Labelled photos from "Green-Coffee-Bean-Defects-Classification", an image-classification folder in youralfa/Green-Coffee-Bean-Defects-Classification. The possible labels are: broken or chipped or cut, dried cherry pod, floater, foreign matter, full black, full sour, fungus damaged, hull or husk, immature or unripe, parchment or pergamino, partial black, partial sour, severe insect damage, shell, slight insect damage, specialty, withered.

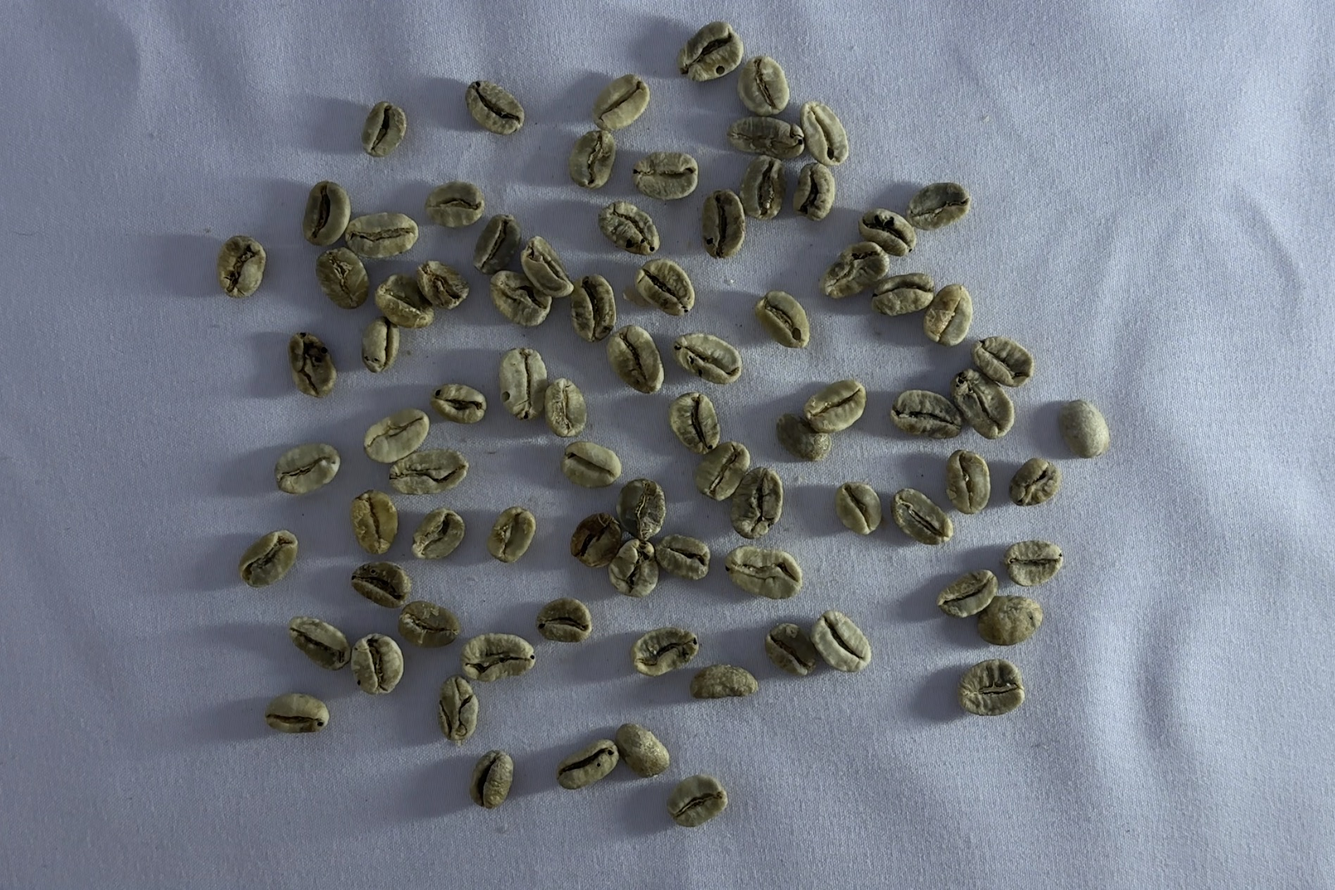
Label: floater

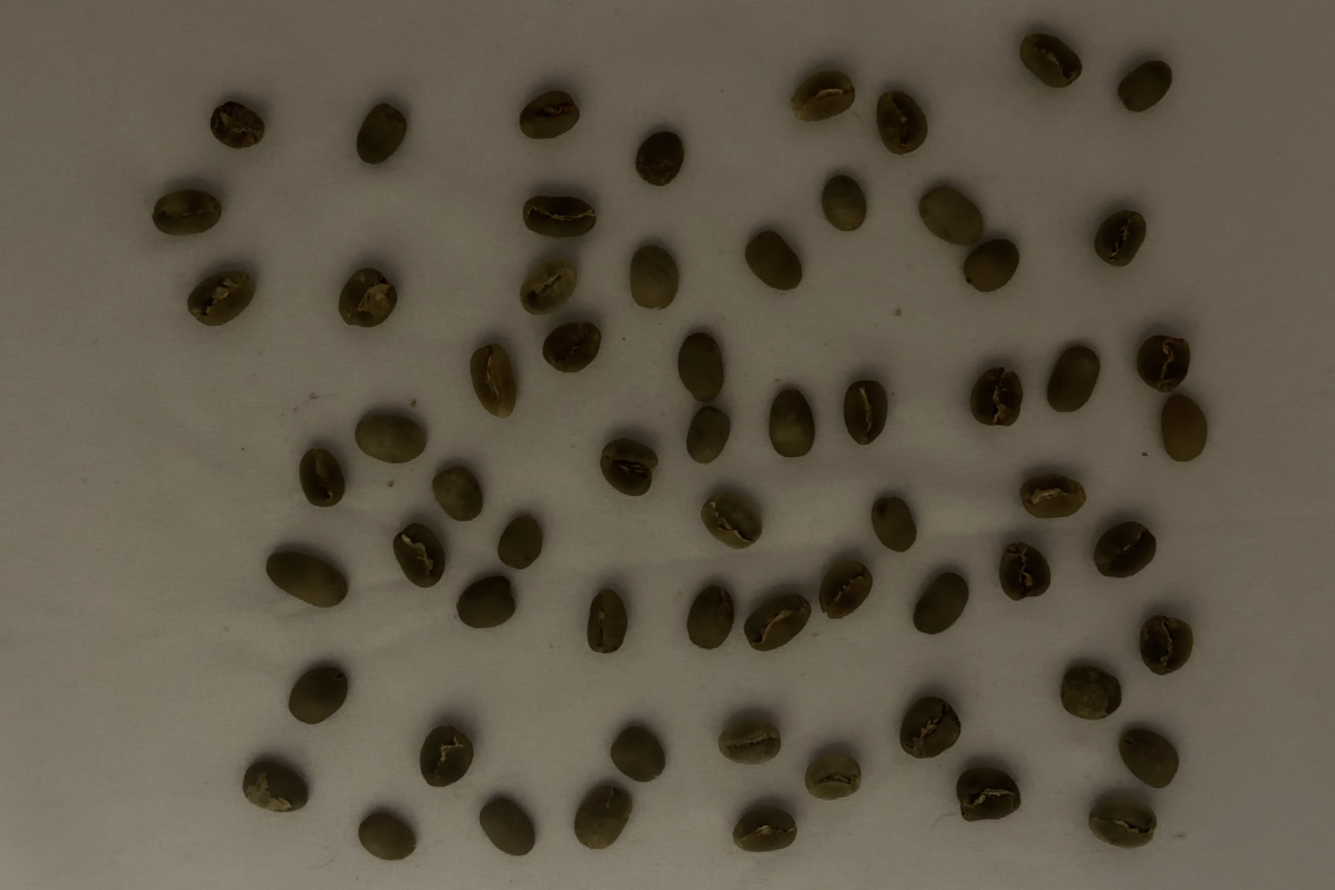
Label: specialty

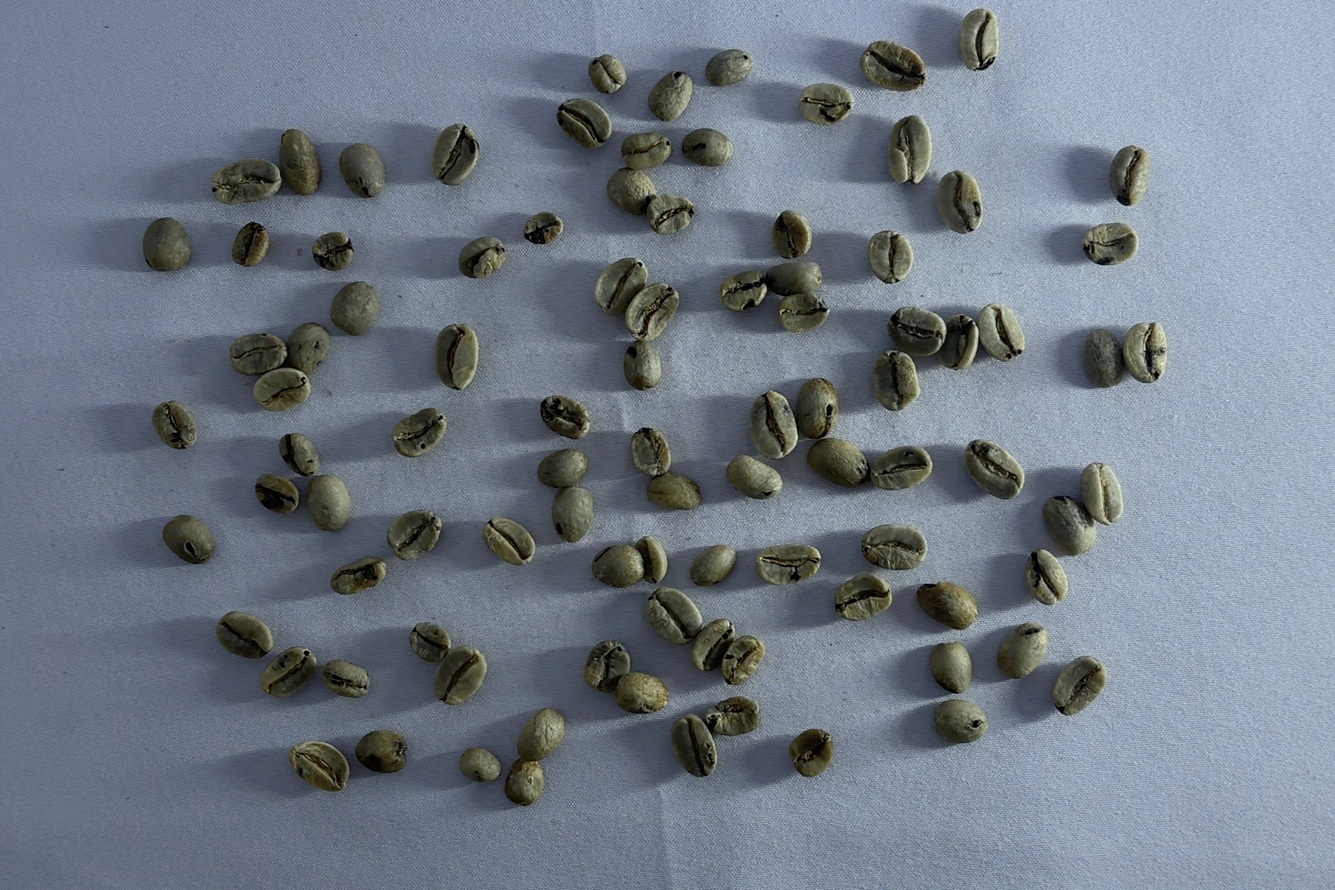
Label: severe insect damage

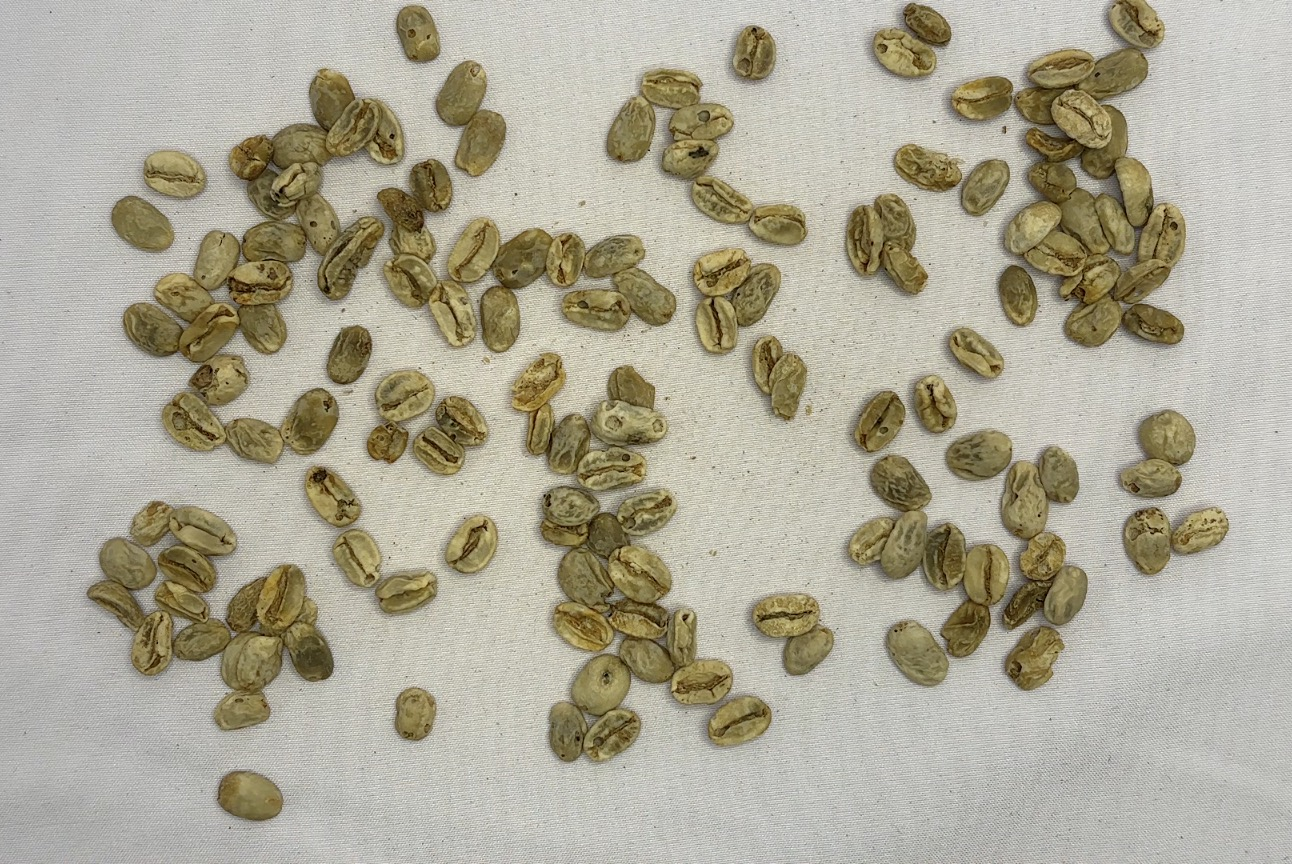
Label: withered

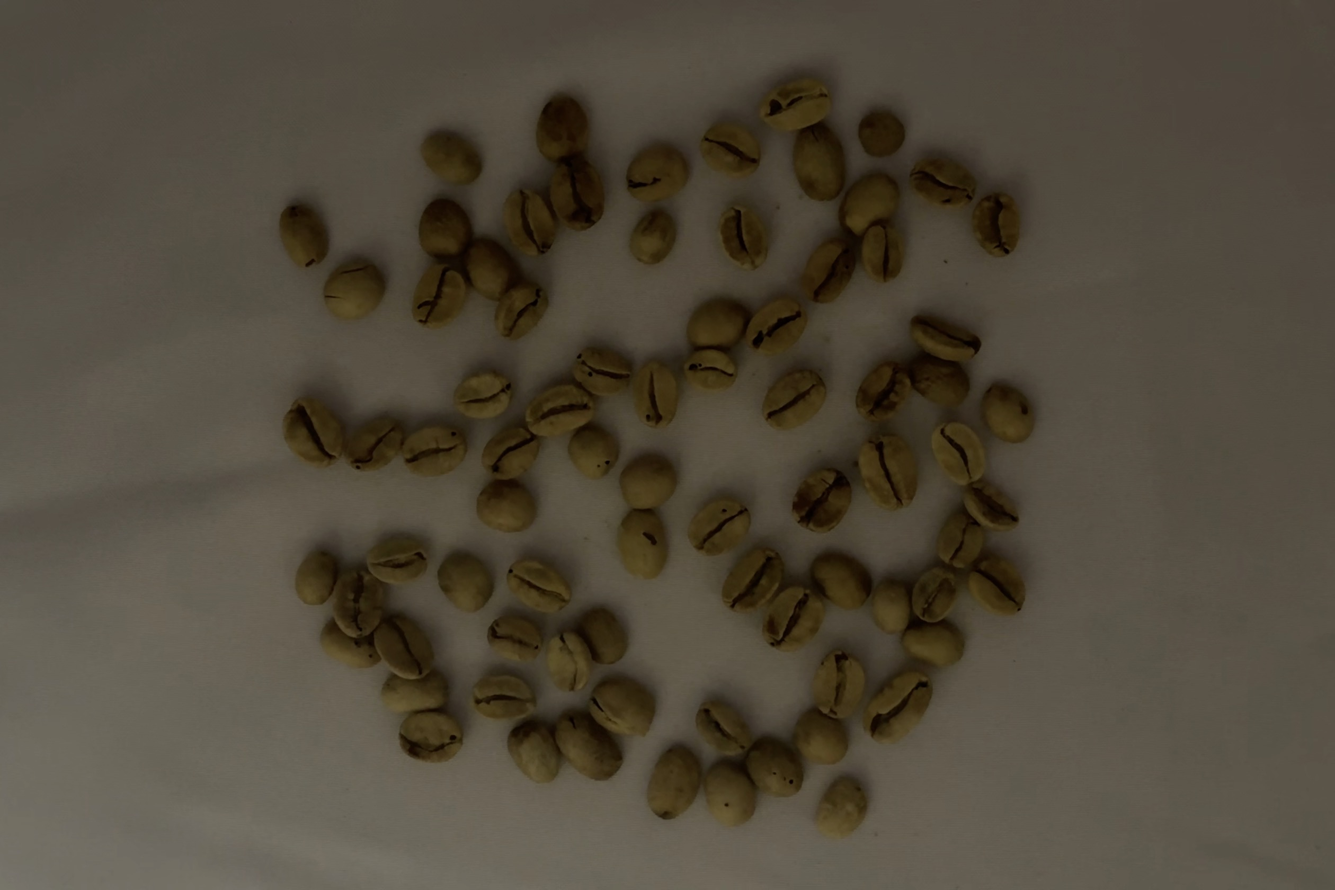
Label: partial sour

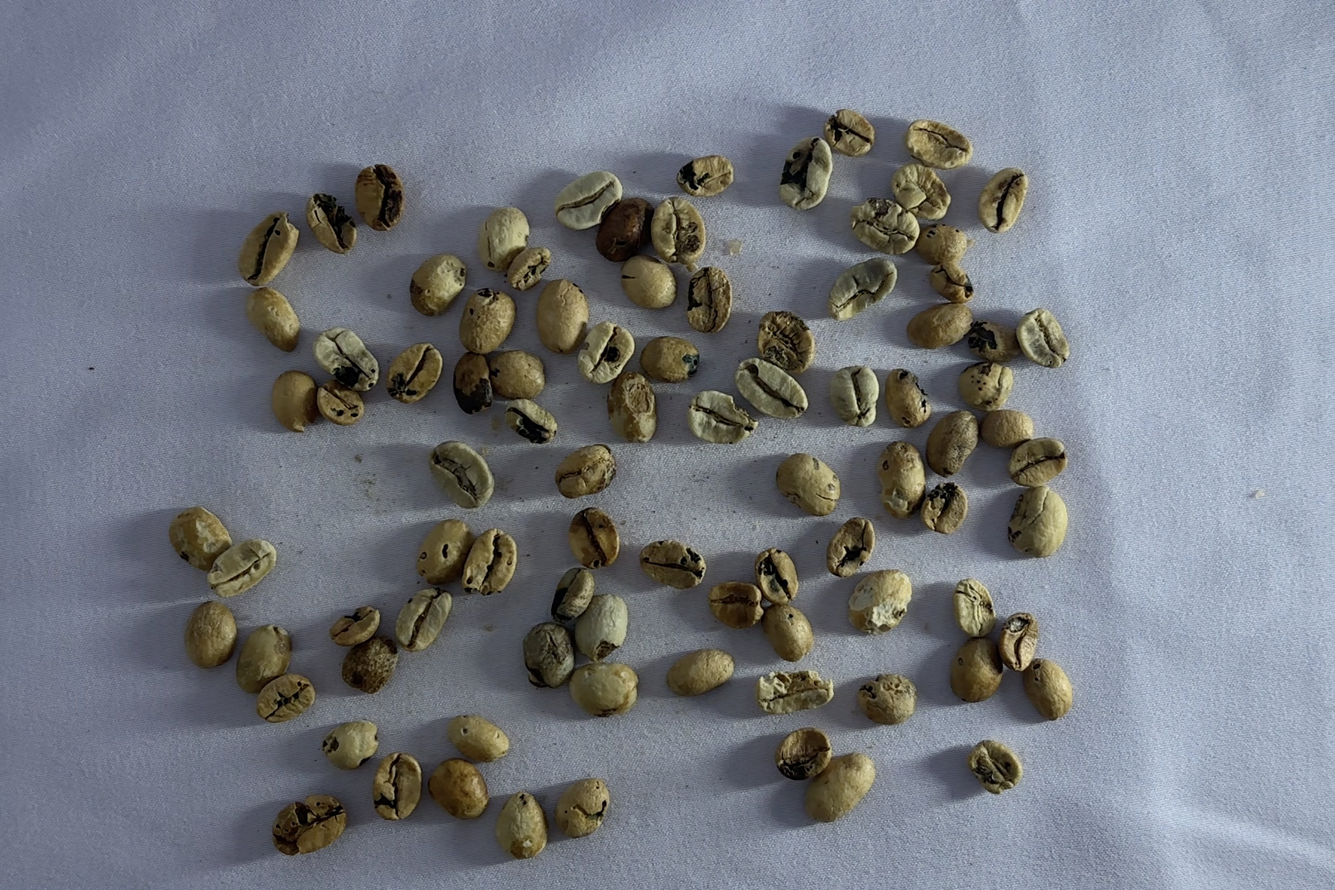
Label: fungus damaged
